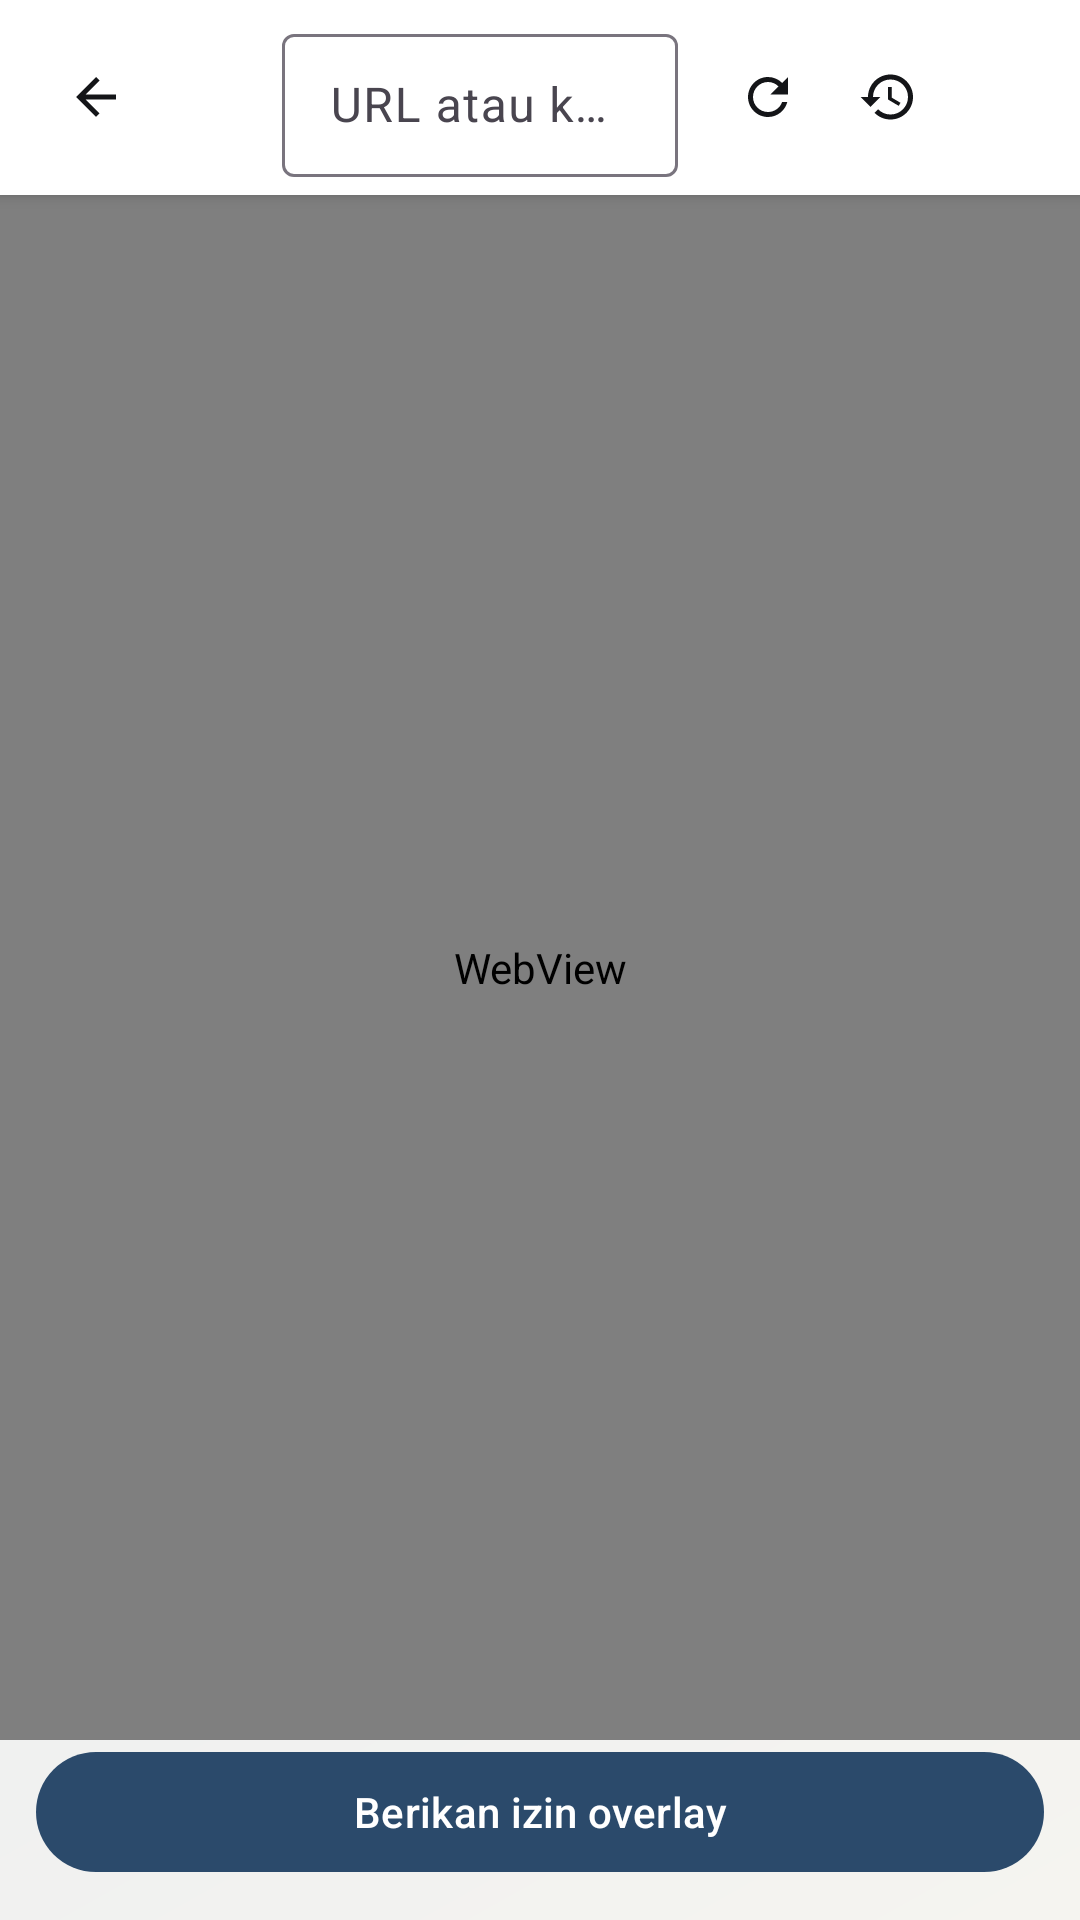

Layout XML and referenced resources for this Android screen:
<!-- AndroidManifest.xml: application theme Theme.NevusBrowser -->
<!-- res/layout/activity_main.xml -->
<?xml version="1.0" encoding="utf-8"?>
<androidx.constraintlayout.widget.ConstraintLayout
    xmlns:android="http://schemas.android.com/apk/res/android"
    xmlns:app="http://schemas.android.com/apk/res-auto"
    android:layout_width="match_parent"
    android:layout_height="match_parent"
    android:background="@drawable/bg_app_gradient"
    android:fitsSystemWindows="true">

    <LinearLayout
        android:id="@+id/toolbar"
        android:layout_width="0dp"
        android:layout_height="wrap_content"
        android:orientation="horizontal"
        android:gravity="center_vertical"
        android:background="@color/nevus_surface"
        android:elevation="3dp"
        android:paddingHorizontal="8dp"
        android:paddingVertical="6dp"
        app:layout_constraintTop_toTopOf="parent"
        app:layout_constraintStart_toStartOf="parent"
        app:layout_constraintEnd_toEndOf="parent">

        <com.google.android.material.button.MaterialButton
            android:id="@+id/backBtn"
            style="@style/Widget.Material3.Button.IconButton"
            android:layout_width="40dp"
            android:layout_height="40dp"
            android:contentDescription="@string/action_back"
            app:icon="@drawable/ic_arrow_back"
            app:iconTint="@color/nevus_ink"
            app:iconSize="20dp" />

        <com.google.android.material.button.MaterialButton
            android:id="@+id/forwardBtn"
            style="@style/Widget.Material3.Button.IconButton"
            android:layout_width="40dp"
            android:layout_height="40dp"
            android:contentDescription="@string/action_forward"
            app:icon="@drawable/ic_arrow_forward"
            app:iconTint="@color/nevus_ink"
            app:iconSize="20dp" />

        <com.google.android.material.textfield.TextInputLayout
            android:id="@+id/urlWrap"
            style="@style/Widget.Material3.TextInputLayout.OutlinedBox.Dense"
            android:layout_width="0dp"
            android:layout_height="wrap_content"
            android:layout_weight="1"
            android:layout_marginHorizontal="6dp"
            android:hint="@string/hint_url_or_search">
            <com.google.android.material.textfield.TextInputEditText
                android:id="@+id/urlField"
                android:layout_width="match_parent"
                android:layout_height="wrap_content"
                android:imeOptions="actionGo"
                android:inputType="textUri|textNoSuggestions"
                android:autofillHints="webUrl"
                android:singleLine="true"
                android:selectAllOnFocus="true" />
        </com.google.android.material.textfield.TextInputLayout>

        <com.google.android.material.button.MaterialButton
            android:id="@+id/reloadBtn"
            style="@style/Widget.Material3.Button.IconButton"
            android:layout_width="40dp"
            android:layout_height="40dp"
            android:contentDescription="@string/action_reload"
            app:icon="@drawable/ic_refresh"
            app:iconTint="@color/nevus_ink"
            app:iconSize="20dp" />

        <com.google.android.material.button.MaterialButton
            android:id="@+id/historyBtn"
            style="@style/Widget.Material3.Button.IconButton"
            android:layout_width="40dp"
            android:layout_height="40dp"
            android:contentDescription="@string/action_history"
            app:icon="@drawable/ic_history"
            app:iconTint="@color/nevus_ink"
            app:iconSize="20dp" />

        <com.google.android.material.button.MaterialButton
            android:id="@+id/settingsBtn"
            style="@style/Widget.Material3.Button.IconButton"
            android:layout_width="40dp"
            android:layout_height="40dp"
            android:contentDescription="@string/action_settings"
            app:icon="@drawable/ic_settings"
            app:iconTint="@color/nevus_ink"
            app:iconSize="20dp" />
    </LinearLayout>

    <ProgressBar
        android:id="@+id/progress"
        style="?android:attr/progressBarStyleHorizontal"
        android:layout_width="0dp"
        android:layout_height="3dp"
        android:progressTint="@color/nevus_accent"
        android:visibility="gone"
        app:layout_constraintTop_toBottomOf="@id/toolbar"
        app:layout_constraintStart_toStartOf="parent"
        app:layout_constraintEnd_toEndOf="parent" />

    <WebView
        android:id="@+id/webView"
        android:layout_width="0dp"
        android:layout_height="0dp"
        app:layout_constraintTop_toBottomOf="@id/progress"
        app:layout_constraintBottom_toTopOf="@id/bubbleToggle"
        app:layout_constraintStart_toStartOf="parent"
        app:layout_constraintEnd_toEndOf="parent" />

    <com.google.android.material.button.MaterialButton
        android:id="@+id/bubbleToggle"
        android:layout_width="0dp"
        android:layout_height="wrap_content"
        android:layout_margin="12dp"
        android:text="@string/grant_overlay_permission"
        app:cornerRadius="24dp"
        app:layout_constraintBottom_toBottomOf="parent"
        app:layout_constraintStart_toStartOf="parent"
        app:layout_constraintEnd_toEndOf="parent" />

</androidx.constraintlayout.widget.ConstraintLayout>
<!-- resources referenced by this layout -->
<resources>
  <color name="nevus_accent">#2B4A6B</color>
  <color name="nevus_ink">#141518</color>
  <color name="nevus_surface">#FFFFFF</color>
  <!-- drawable bg_app_gradient (drawable) -->
  <?xml version="1.0" encoding="utf-8"?>
  <shape xmlns:android="http://schemas.android.com/apk/res/android"
      android:shape="rectangle">
      <gradient
          android:type="linear"
          android:angle="135"
          android:startColor="@color/nevus_ground_gradient_start"
          android:endColor="@color/nevus_ground_gradient_end" />
  </shape>
  <!-- drawable ic_arrow_back (drawable) -->
  <?xml version="1.0" encoding="utf-8"?>
  <vector xmlns:android="http://schemas.android.com/apk/res/android"
      android:width="24dp"
      android:height="24dp"
      android:viewportWidth="24"
      android:viewportHeight="24"
      android:tint="?attr/colorControlNormal">
      <path
          android:fillColor="#FFFFFFFF"
          android:pathData="M20,11H7.83l5.59,-5.59L12,4l-8,8 8,8 1.41,-1.41L7.83,13H20z" />
  </vector>
  <!-- drawable ic_history (drawable) -->
  <?xml version="1.0" encoding="utf-8"?>
  <vector xmlns:android="http://schemas.android.com/apk/res/android"
      android:width="24dp"
      android:height="24dp"
      android:viewportWidth="24"
      android:viewportHeight="24"
      android:tint="?attr/colorControlNormal">
      <path
          android:fillColor="#FFFFFFFF"
          android:pathData="M13,3c-4.97,0 -9,4.03 -9,9L1,12l3.89,3.89l0.07,0.14L9,12L6,12c0,-3.87 3.13,-7 7,-7s7,3.13 7,7 -3.13,7 -7,7c-1.93,0 -3.68,-0.79 -4.94,-2.06l-1.42,1.42C8.27,19.99 10.51,21 13,21c4.97,0 9,-4.03 9,-9S17.97,3 13,3zM12,8v5l4.28,2.54l0.72,-1.21 -3.5,-2.08L13.5,8L12,8z" />
  </vector>
  <!-- drawable ic_refresh (drawable) -->
  <?xml version="1.0" encoding="utf-8"?>
  <vector xmlns:android="http://schemas.android.com/apk/res/android"
      android:width="24dp"
      android:height="24dp"
      android:viewportWidth="24"
      android:viewportHeight="24"
      android:tint="?attr/colorControlNormal">
      <path
          android:fillColor="#FFFFFFFF"
          android:pathData="M17.65,6.35C16.2,4.9 14.21,4 12,4c-4.42,0 -7.99,3.58 -7.99,8s3.57,8 7.99,8c3.73,0 6.84,-2.55 7.73,-6h-2.08c-0.82,2.33 -3.04,4 -5.65,4 -3.31,0 -6,-2.69 -6,-6s2.69,-6 6,-6c1.66,0 3.14,0.69 4.22,1.78L13,11h7V4l-2.35,2.35z" />
  </vector>
  <string name="action_back">Kembali</string>
  <string name="action_forward">Maju</string>
  <string name="action_history">Riwayat unduhan</string>
  <string name="action_reload">Muat ulang</string>
  <string name="action_settings">Pengaturan</string>
  <string name="grant_overlay_permission">Berikan izin overlay</string>
  <string name="hint_url_or_search">URL atau kata pencarian</string>
  <style name="Theme.NevusBrowser" parent="Theme.Material3.DayNight.NoActionBar">
          <item name="colorPrimary">@color/nevus_accent</item>
          <item name="colorOnPrimary">@android:color/white</item>
          <item name="android:statusBarColor" tools:targetApi="l">@color/nevus_ground</item>
          <item name="android:navigationBarColor" tools:targetApi="l">@color/nevus_ground</item>
          <item name="android:windowLightStatusBar" tools:targetApi="m">true</item>
          <item name="android:windowBackground">@drawable/bg_app_gradient</item>
      </style>
  <color name="nevus_ground_gradient_start">#F5F4F0</color>
  <color name="nevus_ground_gradient_end">#E4E9F0</color>
  <color name="nevus_ground">#F5F4F0</color>
</resources>
